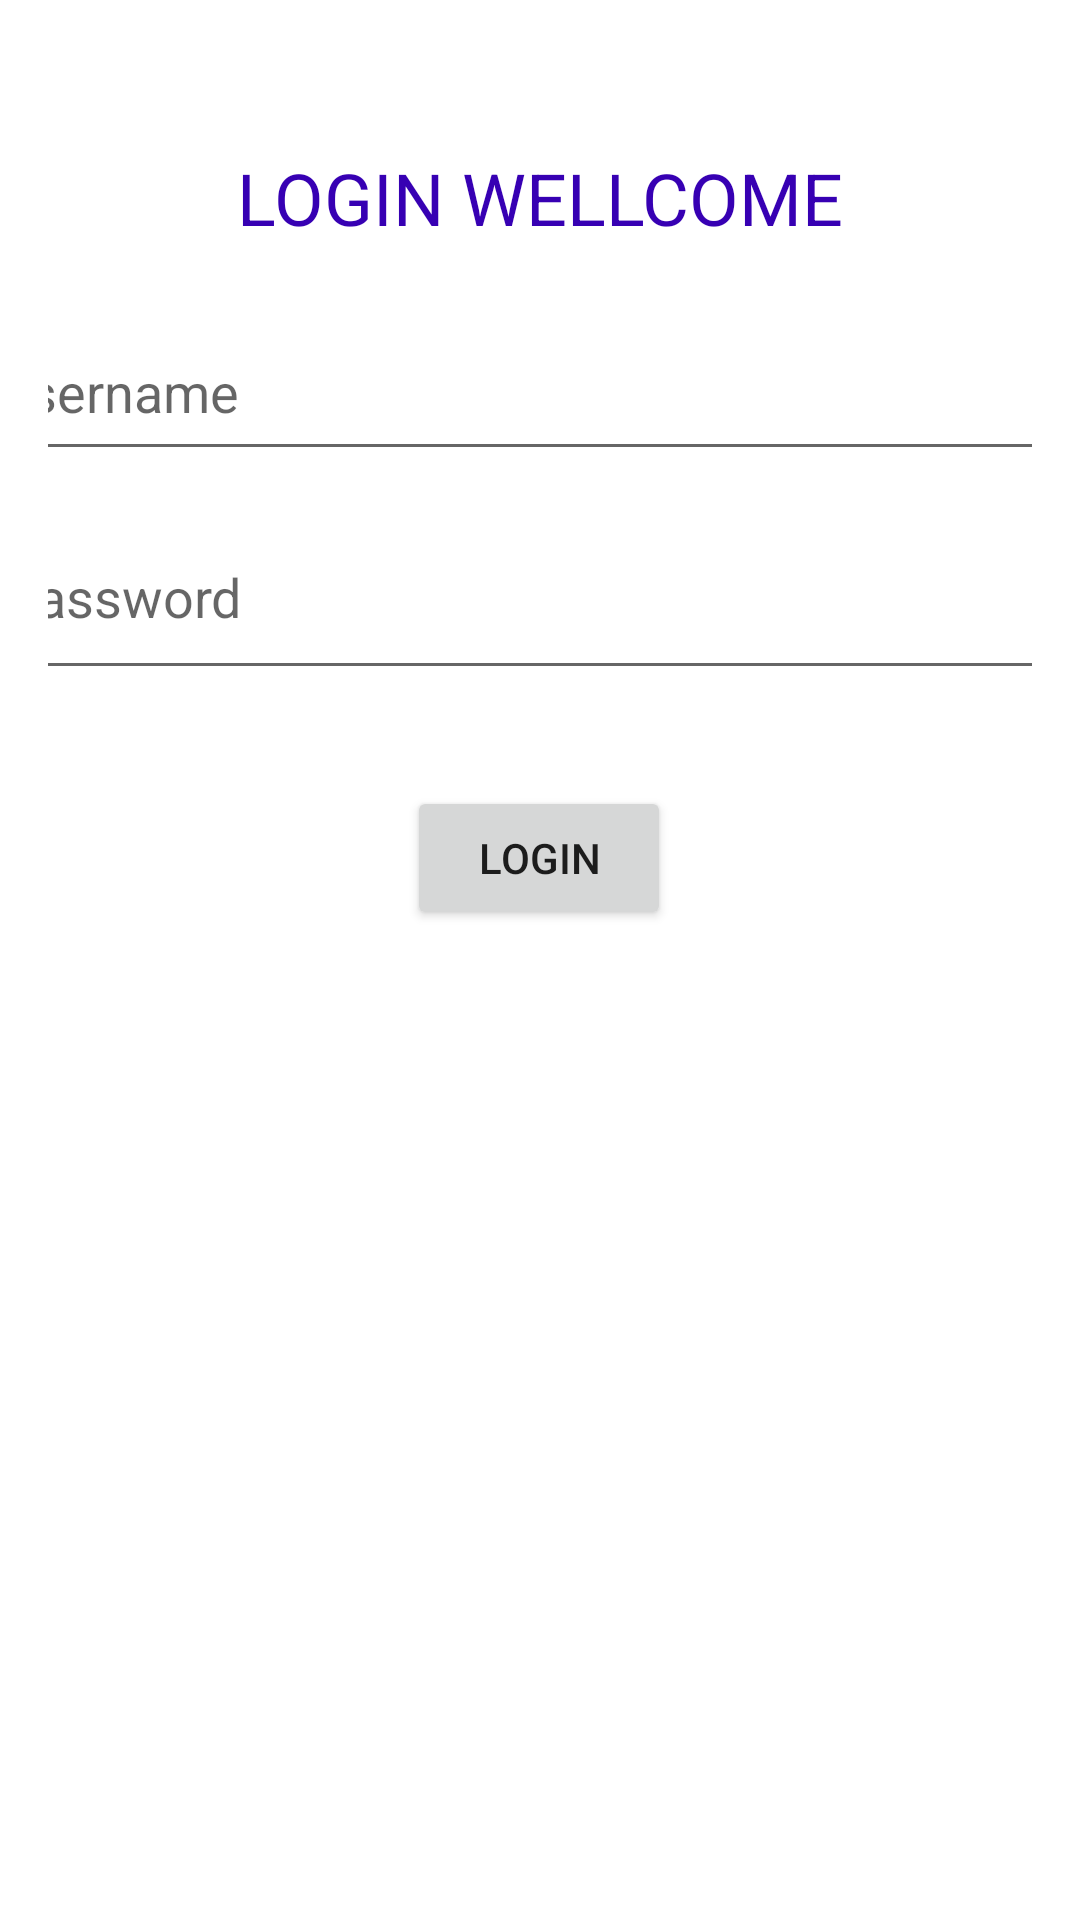

Here is an Android app screen rendered from its layout file. Give the layout XML and the strings, colors and styles it references.
<!-- AndroidManifest.xml: application theme AppTheme -->
<!-- res/layout/activity_login.xml -->
<?xml version="1.0" encoding="utf-8"?>
<androidx.constraintlayout.widget.ConstraintLayout xmlns:android="http://schemas.android.com/apk/res/android"
    xmlns:app="http://schemas.android.com/apk/res-auto"
    xmlns:tools="http://schemas.android.com/tools"
    android:layout_width="match_parent"
    android:layout_height="match_parent"
    android:padding="16dp"
    tools:context=".View.LoginActivity">

    <TextView
        android:id="@+id/textView2"
        android:layout_width="match_parent"
        android:layout_height="wrap_content"
        android:layout_marginTop="16dp"
        android:layout_marginBottom="250dp"
        android:gravity="center_horizontal"
        android:text="LOGIN WELLCOME"
        android:textColor="@color/colorPrimaryDark"
        android:textSize="24sp"
        app:layout_constraintBottom_toBottomOf="parent"
        app:layout_constraintEnd_toEndOf="parent"
        app:layout_constraintHorizontal_bias="0.0"
        app:layout_constraintStart_toStartOf="parent"
        app:layout_constraintTop_toTopOf="parent"
        app:layout_constraintVertical_bias="0.057" />

    <EditText
        android:id="@+id/editText"
        android:layout_width="371dp"
        android:layout_height="53dp"
        android:padding="8dp"
        android:layout_marginStart="15dp"
        android:layout_marginTop="22dp"
        android:layout_marginEnd="25dp"
        android:layout_marginBottom="11dp"
        android:ems="10"
        android:inputType="textPersonName"
        android:hint="Username"
        app:layout_constraintBottom_toTopOf="@+id/editText2"
        app:layout_constraintEnd_toEndOf="parent"
        app:layout_constraintStart_toStartOf="parent"
        app:layout_constraintTop_toBottomOf="@+id/textView2" />

    <EditText
        android:id="@+id/editText2"
        android:layout_width="365dp"
        android:layout_height="62dp"
        android:padding="8dp"
        android:layout_marginStart="18dp"
        android:layout_marginTop="11dp"
        android:layout_marginEnd="28dp"
        android:ems="10"
        android:inputType="textPersonName"
        android:hint="Password"
        android:password="true"
        app:layout_constraintEnd_toEndOf="parent"
        app:layout_constraintStart_toStartOf="parent"
        app:layout_constraintTop_toBottomOf="@+id/editText" />

    <Button
        android:id="@+id/button"
        android:layout_width="wrap_content"
        android:layout_height="wrap_content"
        android:layout_marginTop="32dp"
        android:onClick="validate"
        android:text="Login"
        app:layout_constraintEnd_toEndOf="parent"
        app:layout_constraintHorizontal_bias="0.498"
        app:layout_constraintStart_toStartOf="parent"
        app:layout_constraintTop_toBottomOf="@+id/editText2" />

    <ProgressBar
        android:id="@+id/progressBar"
        style="?android:attr/progressBarStyle"
        android:layout_width="wrap_content"
        android:layout_height="wrap_content"
        android:layout_marginStart="191dp"
        android:layout_marginTop="72dp"
        android:layout_marginEnd="172dp"
        android:layout_marginBottom="310dp"
        android:visibility="gone"
        app:layout_constraintBottom_toBottomOf="parent"
        app:layout_constraintEnd_toEndOf="parent"
        app:layout_constraintStart_toStartOf="parent"
        app:layout_constraintTop_toBottomOf="@+id/button" />

</androidx.constraintlayout.widget.ConstraintLayout>
<!-- resources referenced by this layout -->
<resources>
  <color name="colorPrimaryDark">#3700B3</color>
  <style name="AppTheme" parent="Theme.MaterialComponents.Light.NoActionBar">
          
          <item name="colorPrimary">@color/colorPrimary</item>
          <item name="colorPrimaryDark">@color/colorPrimaryDark</item>
          <item name="colorAccent">@color/colorAccent</item>
      </style>
  <color name="colorPrimary">#6200EE</color>
  <color name="colorAccent">#03DAC5</color>
</resources>
